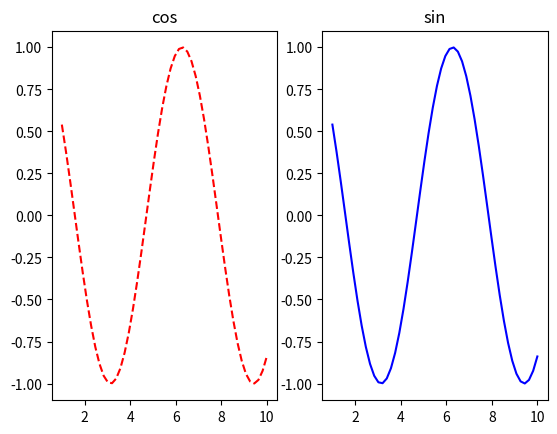

Python code for this plot:
"""
Exercise 6. Two columns.
"""
import numpy as np
import matplotlib.pyplot as plt
plt.figure('Two columns')
x = np.linspace(1, 10, 50)
y_cos = np.cos(x)
y_sin = np.sin(x)
plt.subplot(1, 2, 1)
plt.plot(x, y_cos, 'r--')
plt.title('cos')
plt.subplot(1, 2, 2)
plt.plot(x, y_cos, 'b-')
plt.title('sin')
plt.show()